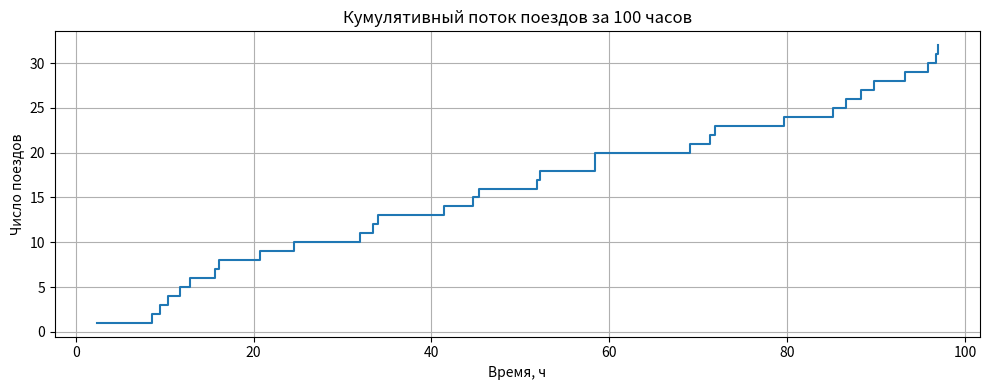
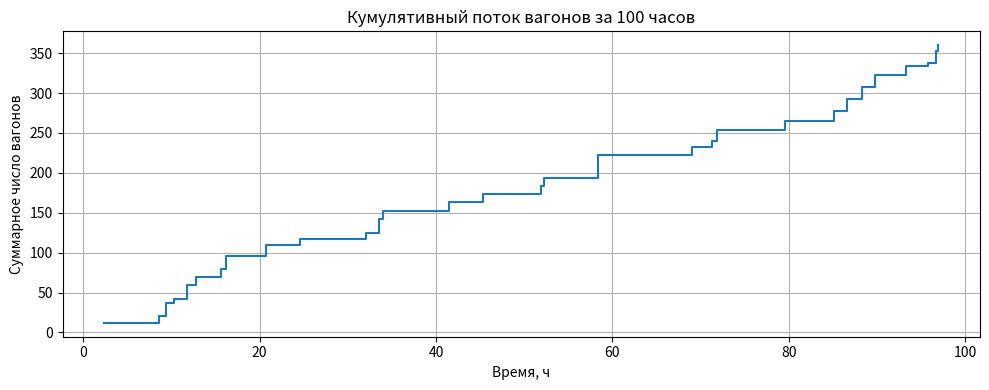
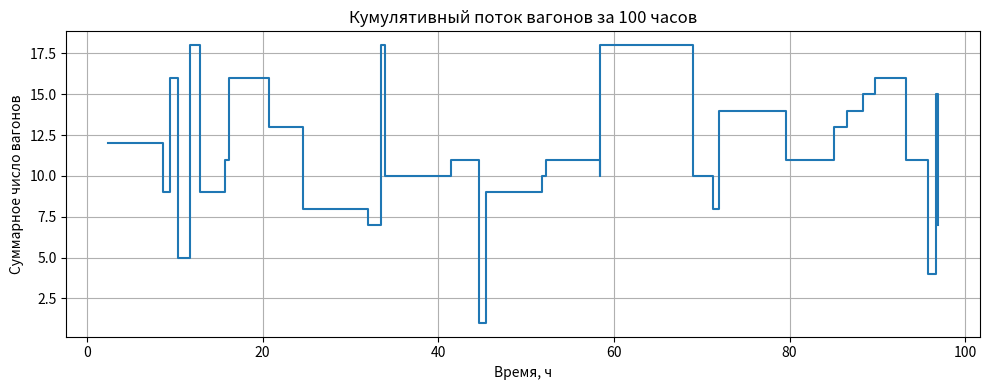

Recreate these plots in Python, in order.
import numpy as np
import matplotlib.pyplot as plt

LAMBDA = 8 / 24
T_MAX = 100.0

WAGONS_AVG = 10
WAGONS_DEVIATION = 4

SEED = 228


def simulate_trains(
    t_max: float = T_MAX,
    lam: float = LAMBDA,
    avg_wagons: float = WAGONS_AVG,
    deviation_wagons: float = WAGONS_DEVIATION,
    seed: int | None = SEED,
):
    rng = np.random.default_rng(seed)

    arrival_times: list[float] = []
    train_sizes: list[int] = []

    t = 0.0

    while True:        
        delta_t = rng.exponential(scale=1.0 / lam)
        t += delta_t

        if t > t_max:
            break
        
        wagons = rng.normal(loc=avg_wagons, scale=deviation_wagons)

        # округление и отсечение снизу
        wagons = max(0, int(round(wagons)))

        arrival_times.append(t)
        train_sizes.append(wagons)

    return np.array(arrival_times), np.array(train_sizes)


def model():
    arrival_times, train_sizes = simulate_trains()

    n_trains = len(arrival_times)
    sim_avg_wagons = train_sizes.mean() if n_trains > 0 else 0.0
    sim_deviation_wagons = train_sizes.std(ddof=1) if n_trains > 1 else 0.0

    # теоретически ожидаемое число поездов за T_MAX:
    expected_trains = LAMBDA * T_MAX

    print("--- Результаты имитации ---")
    print(f"Горизонт моделирования: {T_MAX} ч")
    print(f"Интенсивность (лямбда): {LAMBDA:.4f} поездов/ч")
    print()
    print(f"Фактически пришло поездов: {n_trains}")
    print(f"Теоретически ожидается: {expected_trains:.2f}")
    print()
    print(f"Среднее число вагонов (симуляция): {sim_avg_wagons:.2f}")
    print(f"Заданное Mx: {WAGONS_AVG}")
    print()
    print(f"Ст. отклонение вагонов (симуляция): {sim_deviation_wagons:.2f}")
    print(f"Заданное стан. отклон: {WAGONS_DEVIATION}")
    print()
    
    print("Все поезда за 100 часов (время, вагоны):")
    for t, k in list(zip(arrival_times, train_sizes)):
        print(f"t = {t:6.2f} ч, вагонов = {k}")


def graph():
    arrival_times, train_sizes = simulate_trains()

    # 1. Кумулятивное число поездов
    cum_trains = np.arange(1, len(arrival_times) + 1)

    plt.figure(figsize=(10, 4))
    plt.step(arrival_times, cum_trains, where="post")
    plt.xlabel("Время, ч")
    plt.ylabel("Число поездов")
    plt.title("Кумулятивный поток поездов за 100 часов")
    plt.grid(True)
    plt.tight_layout()
    plt.show()

    # 2. Кумулятивное число вагонов
    cum_wagons = np.cumsum(train_sizes)

    plt.figure(figsize=(10, 4))
    plt.step(arrival_times, cum_wagons, where="post")
    plt.xlabel("Время, ч")
    plt.ylabel("Суммарное число вагонов")
    plt.title("Кумулятивный поток вагонов за 100 часов")
    plt.grid(True)
    plt.tight_layout()
    plt.show()

    # 3. Обычный поток вагонов
    plt.figure(figsize=(10, 4))
    plt.step(arrival_times, train_sizes, where="post")
    plt.xlabel("Время, ч")
    plt.ylabel("Суммарное число вагонов")
    plt.title("Кумулятивный поток вагонов за 100 часов")
    plt.grid(True)
    plt.tight_layout()
    plt.show()


if __name__ == "__main__":
    model()
    graph()
